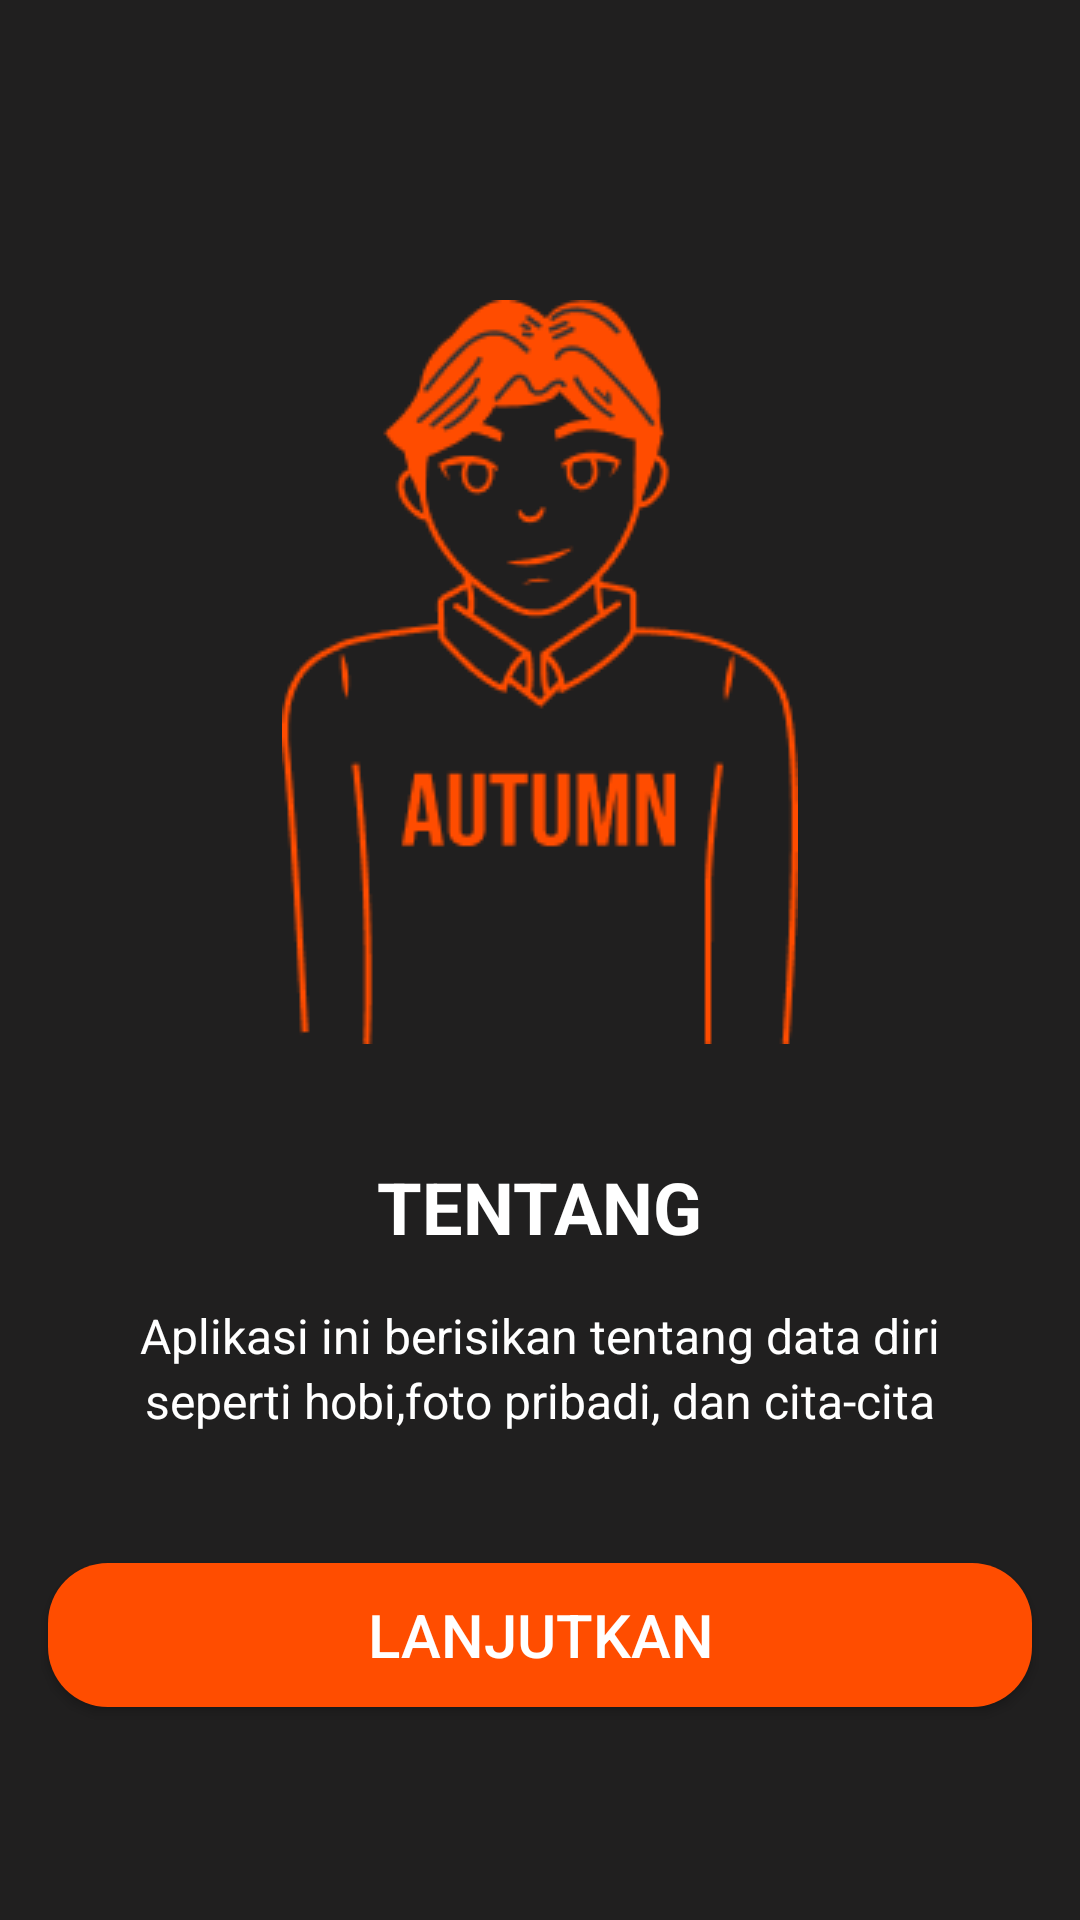

The Android layout XML behind this screen, and the referenced resources:
<!-- AndroidManifest.xml: application theme AppTheme.noActionBar -->
<!-- res/layout/activity_walkthrough_dua.xml -->
<?xml version="1.0" encoding="utf-8"?>
<androidx.constraintlayout.widget.ConstraintLayout xmlns:android="http://schemas.android.com/apk/res/android"
    xmlns:app="http://schemas.android.com/apk/res-auto"
    xmlns:tools="http://schemas.android.com/tools"
    android:layout_width="match_parent"
    android:layout_height="match_parent"
    android:background="@color/background"
    tools:context=".Walkthrough_Dua_Activity" >

    <ImageView
        android:id="@+id/imageView2"
        android:layout_width="wrap_content"
        android:layout_height="wrap_content"
        android:layout_marginStart="16dp"
        android:layout_marginTop="100dp"
        android:layout_marginEnd="16dp"
        app:layout_constraintEnd_toEndOf="parent"
        app:layout_constraintStart_toStartOf="parent"
        app:layout_constraintTop_toTopOf="parent"
        app:srcCompat="@drawable/ilustrasi2" />

    <TextView
        android:id="@+id/textView"
        android:layout_width="wrap_content"
        android:layout_height="wrap_content"
        android:layout_marginStart="16dp"
        android:layout_marginTop="38dp"
        android:layout_marginEnd="16dp"
        android:text="@string/tentang"
        android:textColor="@color/white"
        android:textSize="24sp"
        android:textStyle="bold"
        app:layout_constraintEnd_toEndOf="parent"
        app:layout_constraintStart_toStartOf="parent"
        app:layout_constraintTop_toBottomOf="@+id/imageView2" />

    <TextView
        android:id="@+id/textView2"
        android:layout_width="wrap_content"
        android:layout_height="wrap_content"
        android:layout_marginTop="16dp"
        android:text="@string/halo3"
        android:textColor="@color/white"
        android:textSize="16sp"
        app:layout_constraintEnd_toEndOf="parent"
        app:layout_constraintStart_toStartOf="parent"
        app:layout_constraintTop_toBottomOf="@+id/textView" />

    <TextView
        android:id="@+id/textView3"
        android:layout_width="wrap_content"
        android:layout_height="wrap_content"
        android:layout_marginStart="16dp"
        android:layout_marginEnd="16dp"
        android:text="@string/halo4"
        android:textColor="@color/white"
        android:textSize="16sp"
        app:layout_constraintEnd_toEndOf="parent"
        app:layout_constraintStart_toStartOf="parent"
        app:layout_constraintTop_toBottomOf="@+id/textView2" />

    <Button
        android:id="@+id/btn_lanjut2"
        android:layout_width="0dp"
        android:layout_height="wrap_content"
        android:layout_marginStart="16dp"
        android:layout_marginEnd="16dp"
        android:layout_marginBottom="70dp"
        android:background="@drawable/shape_oren"
        android:text="@string/lanjutkan"
        android:textColor="@color/white"
        android:textSize="20sp"
        app:backgroundTint="@null"
        app:layout_constraintBottom_toBottomOf="parent"
        app:layout_constraintEnd_toEndOf="parent"
        app:layout_constraintHorizontal_bias="0.0"
        app:layout_constraintStart_toStartOf="parent"
        app:layout_constraintTop_toBottomOf="@+id/textView3"
        app:layout_constraintVertical_bias="0.977" />

</androidx.constraintlayout.widget.ConstraintLayout>
<!-- resources referenced by this layout -->
<resources>
  <color name="background">#201F1F</color>
  <color name="white">#FFFFFFFF</color>
  <!-- drawable ilustrasi2: png bitmap (drawable, 10581 bytes) -->
  <!-- drawable shape_oren (drawable) -->
  <?xml version="1.0" encoding="utf-8"?>
  <shape xmlns:android="http://schemas.android.com/apk/res/android"
      android:shape="rectangle">
  
      <solid android:color="@color/oren"/>
  
      <corners android:radius="20dp"/>
  
  </shape>
  <string name="halo3">Aplikasi ini berisikan tentang data diri</string>
  <string name="halo4">seperti hobi,foto pribadi, dan cita-cita</string>
  <string name="lanjutkan">LANJUTKAN</string>
  <string name="tentang">TENTANG</string>
  <style name="AppTheme.noActionBar" parent="Theme.AppCompat.Light.NoActionBar" />
  <color name="oren">#FF4D00</color>
</resources>
